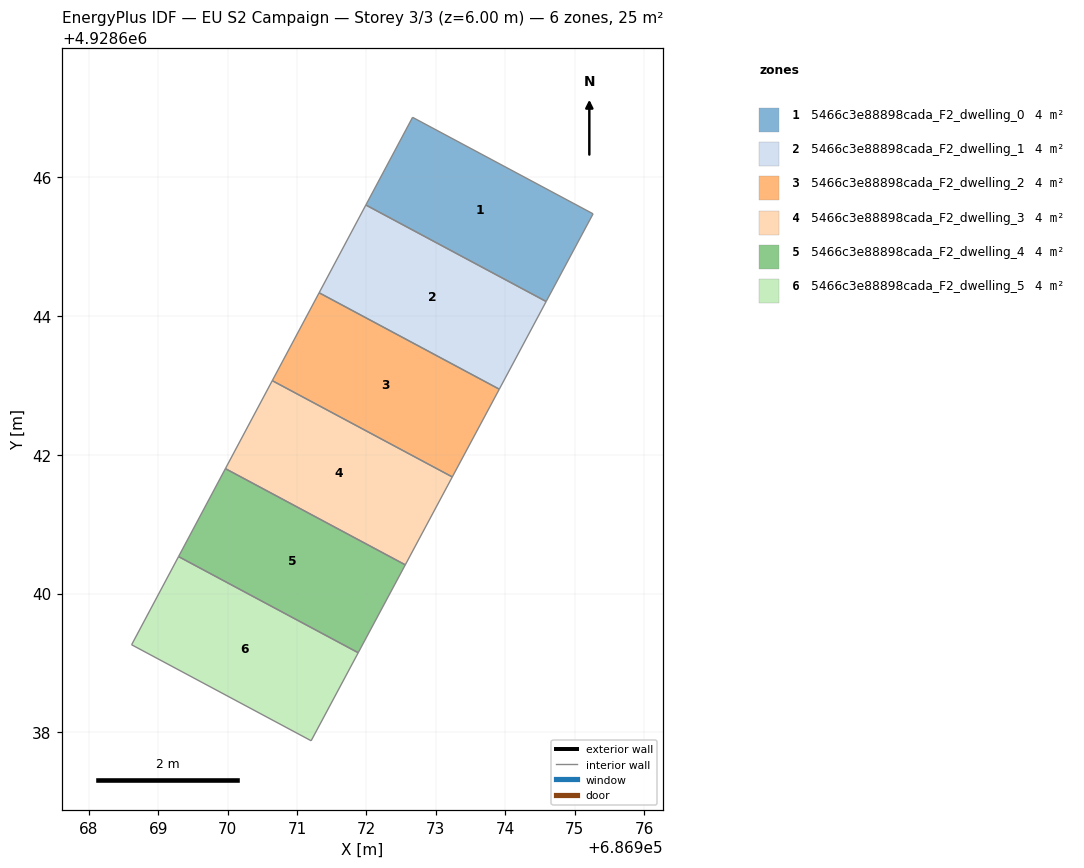
=== STOREY PLAN SPEC (per zone: floor XY polygon, exterior-wall plan segments, windows/doors) ===
zone 1: 5466c3e88898cada_F2_dwelling_0  (4.2 m²)
  floor: (686974.59, 4928644.21) (686975.26, 4928645.47) (686972.67, 4928646.86) (686971.99, 4928645.60)
  interior walls: 4
zone 2: 5466c3e88898cada_F2_dwelling_1  (4.2 m²)
  floor: (686973.91, 4928642.94) (686974.59, 4928644.21) (686971.99, 4928645.60) (686971.32, 4928644.33)
  interior walls: 4
zone 3: 5466c3e88898cada_F2_dwelling_2  (4.2 m²)
  floor: (686973.24, 4928641.68) (686973.91, 4928642.94) (686971.32, 4928644.33) (686970.64, 4928643.07)
  interior walls: 4
zone 4: 5466c3e88898cada_F2_dwelling_3  (4.2 m²)
  floor: (686972.56, 4928640.41) (686973.24, 4928641.68) (686970.64, 4928643.07) (686969.97, 4928641.80)
  interior walls: 4
zone 5: 5466c3e88898cada_F2_dwelling_4  (4.2 m²)
  floor: (686971.88, 4928639.15) (686972.56, 4928640.41) (686969.97, 4928641.80) (686969.29, 4928640.53)
  interior walls: 4
zone 6: 5466c3e88898cada_F2_dwelling_5  (4.2 m²)
  floor: (686971.20, 4928637.88) (686971.88, 4928639.15) (686969.29, 4928640.53) (686968.62, 4928639.26)
  interior walls: 4

=== DERIVED (storey summary) ===
Building: EU S2 Campaign
Storey: 3 of 3  (floor level z = 6.00 m)
Storey gross floor area: 25.3 m²
Zones on this storey: 6
  - 5466c3e88898cada_F2_dwelling_0: floor 4.2 m²
  - 5466c3e88898cada_F2_dwelling_1: floor 4.2 m²
  - 5466c3e88898cada_F2_dwelling_2: floor 4.2 m²
  - 5466c3e88898cada_F2_dwelling_3: floor 4.2 m²
  - 5466c3e88898cada_F2_dwelling_4: floor 4.2 m²
  - 5466c3e88898cada_F2_dwelling_5: floor 4.2 m²
Zone adjacency (shared interzone walls):
  - 5466c3e88898cada_F2_dwelling_0 ↔ 5466c3e88898cada_F2_dwelling_1
  - 5466c3e88898cada_F2_dwelling_1 ↔ 5466c3e88898cada_F2_dwelling_2
  - 5466c3e88898cada_F2_dwelling_4 ↔ 5466c3e88898cada_F2_dwelling_5